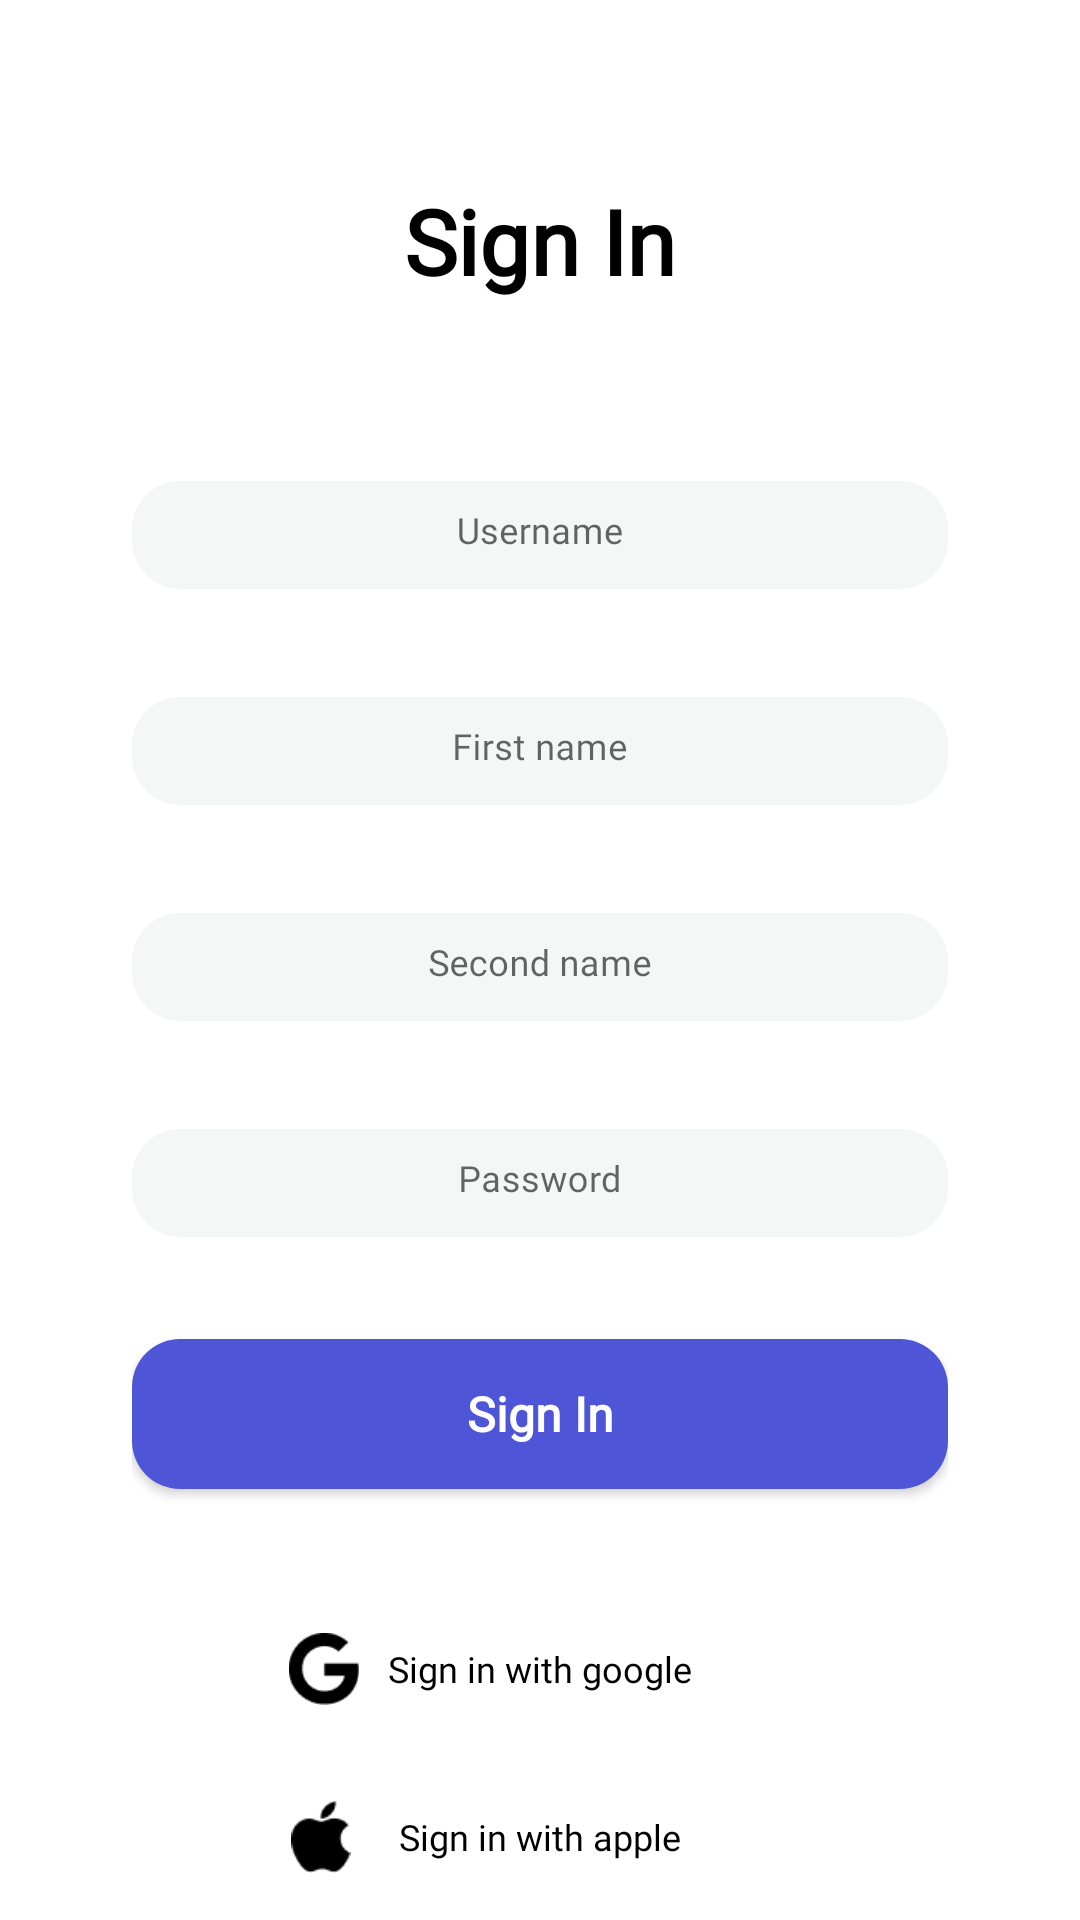

Layout XML and referenced resources for this Android screen:
<!-- AndroidManifest.xml: application theme Theme.DrugsStore -->
<!-- res/layout/fragment_registration.xml -->
<?xml version="1.0" encoding="utf-8"?>
<androidx.constraintlayout.widget.ConstraintLayout xmlns:android="http://schemas.android.com/apk/res/android"
    xmlns:app="http://schemas.android.com/apk/res-auto"
    xmlns:tools="http://schemas.android.com/tools"
    android:layout_width="match_parent"
    android:layout_height="match_parent"
    android:paddingStart="44dp"
    android:paddingTop="60dp"
    android:paddingEnd="44dp"
    tools:context=".presentation.fragments.RegistrationFragment">


    <TextView
        android:id="@+id/textViewSignin"
        android:layout_width="wrap_content"
        android:layout_height="wrap_content"
        android:layout_marginBottom="60dp"
        android:fontFamily="@font/montserrat_semibold"
        android:text="Sign In"
        android:textColor="@color/black"
        android:textFontWeight="600"
        android:textSize="30sp"
        android:textStyle="bold"
        app:layout_constraintBottom_toTopOf="@+id/first_name"
        app:layout_constraintEnd_toEndOf="parent"
        app:layout_constraintStart_toStartOf="parent"
        app:layout_constraintTop_toTopOf="parent"
        app:layout_constraintVertical_bias="0.0"
        app:layout_constraintVertical_chainStyle="packed" />


    <com.google.android.material.textfield.TextInputLayout

        android:id="@+id/first_name"
        style="@style/Widget.MaterialComponents.TextInputLayout.OutlinedBox"
        android:layout_width="0dp"
        android:layout_height="36dp"
        android:layout_marginBottom="18dp"
        android:background="@drawable/search_background"
        android:gravity="center"
        android:inputType="textPersonName"
        app:boxCornerRadiusTopStart="8dp"
        app:boxStrokeWidth="0dp"
        app:boxStrokeWidthFocused="0dp"
        app:hintTextColor="@android:color/transparent"
        app:layout_constraintBottom_toTopOf="@+id/second_name"
        app:layout_constraintEnd_toEndOf="parent"
        app:layout_constraintStart_toStartOf="parent"
        app:layout_constraintTop_toBottomOf="@id/textViewSignin"
        app:layout_constraintVertical_chainStyle="packed">

        <com.google.android.material.textfield.TextInputEditText
            android:id="@+id/et_username"
            android:layout_width="match_parent"
            android:layout_height="56dp"
            android:fontFamily="@font/montserrat_medium"
            android:gravity="center_horizontal"
            android:hint="Username"
            android:inputType="textCapWords"
            android:textColorHint="@color/light_grey_font"
            android:textSize="12sp" />
    </com.google.android.material.textfield.TextInputLayout>

    <com.google.android.material.textfield.TextInputLayout

        android:id="@+id/second_name"
        style="@style/Widget.MaterialComponents.TextInputLayout.OutlinedBox"
        android:layout_width="0dp"
        android:layout_height="36dp"
        android:layout_marginTop="18dp"
        android:layout_marginBottom="18dp"
        android:background="@drawable/search_background"
        android:gravity="center"
        android:inputType="textPersonName"
        app:boxCornerRadiusTopStart="8dp"
        app:boxStrokeWidth="0dp"
        app:boxStrokeWidthFocused="0dp"
        app:hintTextColor="@android:color/transparent"
        app:layout_constraintBottom_toTopOf="@+id/email"
        app:layout_constraintEnd_toEndOf="parent"
        app:layout_constraintStart_toStartOf="parent"
        app:layout_constraintTop_toBottomOf="@+id/first_name">

        <com.google.android.material.textfield.TextInputEditText
            android:id="@+id/et_sign_first_name"
            android:layout_width="match_parent"
            android:layout_height="56dp"
            android:fontFamily="@font/montserrat_medium"
            android:gravity="center_horizontal"
            android:hint="First name"
            android:inputType="textCapWords"
            android:textColorHint="@color/light_grey_font"
            android:textSize="12sp" />
    </com.google.android.material.textfield.TextInputLayout>

    <com.google.android.material.textfield.TextInputLayout

        android:id="@+id/email"
        style="@style/Widget.MaterialComponents.TextInputLayout.OutlinedBox"
        android:layout_width="0dp"
        android:layout_height="36dp"
        android:layout_marginTop="18dp"
        android:layout_marginBottom="18dp"
        android:background="@drawable/search_background"
        android:gravity="center"
        android:inputType="textPersonName"
        app:boxCornerRadiusTopStart="8dp"
        app:boxStrokeWidth="0dp"
        app:boxStrokeWidthFocused="0dp"
        app:hintTextColor="@android:color/transparent"
        app:layout_constraintBottom_toTopOf="@+id/password"
        app:layout_constraintEnd_toEndOf="parent"
        app:layout_constraintStart_toStartOf="parent"
        app:layout_constraintTop_toBottomOf="@+id/second_name">

        <com.google.android.material.textfield.TextInputEditText
            android:id="@+id/et_sign_second_name"
            android:layout_width="match_parent"
            android:layout_height="56dp"
            android:fontFamily="@font/montserrat_medium"
            android:gravity="center_horizontal"
            android:hint="Second name"
            android:textColorHint="@color/light_grey_font"
            android:textSize="12sp" />
    </com.google.android.material.textfield.TextInputLayout>

    <com.google.android.material.textfield.TextInputLayout

        android:id="@+id/password"
        style="@style/Widget.MaterialComponents.TextInputLayout.OutlinedBox"
        android:layout_width="0dp"
        android:layout_height="36dp"
        android:layout_marginTop="18dp"
        android:layout_marginBottom="18dp"
        android:background="@drawable/search_background"
        android:gravity="center"
        android:inputType="textPersonName"
        app:boxCornerRadiusTopStart="8dp"
        app:boxStrokeWidth="0dp"
        app:boxStrokeWidthFocused="0dp"
        app:hintTextColor="@android:color/transparent"
        app:layout_constraintBottom_toTopOf="@+id/registration_button"
        app:layout_constraintEnd_toEndOf="parent"
        app:layout_constraintStart_toStartOf="parent"
        app:layout_constraintTop_toBottomOf="@+id/email">

        <com.google.android.material.textfield.TextInputEditText
            android:id="@+id/et_sign_password"
            android:layout_width="match_parent"
            android:layout_height="56dp"
            android:fontFamily="@font/montserrat_medium"
            android:gravity="center_horizontal"
            android:hint="Password"
            android:inputType="textPassword"
            android:textColorHint="@color/light_grey_font"
            android:textSize="12sp" />
    </com.google.android.material.textfield.TextInputLayout>


    <androidx.appcompat.widget.AppCompatButton
        android:id="@+id/registration_button"
        android:layout_width="0dp"
        android:layout_height="50dp"
        android:layout_marginTop="16dp"
        android:background="@drawable/ripple_button"
        android:elevation="0dp"
        android:fontFamily="@font/montserrat_semibold"
        android:text="Sign In"
        android:textAllCaps="false"
        android:textColor="@color/white"
        android:textFontWeight="700"
        android:textSize="16sp"
        app:layout_constraintBottom_toBottomOf="parent"
        app:layout_constraintEnd_toEndOf="parent"
        app:layout_constraintStart_toStartOf="parent"
        app:layout_constraintTop_toBottomOf="@+id/password"
        app:layout_constraintVertical_bias="0.0" />

    <RelativeLayout
        android:id="@+id/relativeLayout"
        android:layout_width="match_parent"
        android:layout_height="40dp"
        android:layout_marginTop="8dp"
        android:paddingStart="40dp"
        android:paddingTop="8dp"
        android:paddingEnd="40dp"
        android:paddingBottom="8dp"
        app:layout_constraintBottom_toTopOf="@+id/relativeLayout2"
        app:layout_constraintEnd_toEndOf="parent"
        app:layout_constraintHorizontal_bias="0.5"
        app:layout_constraintStart_toStartOf="parent"
        app:layout_constraintTop_toBottomOf="@+id/login_text"
        app:layout_constraintVertical_chainStyle="packed">

        <ImageView
            android:layout_width="wrap_content"
            android:layout_height="wrap_content"
            android:layout_alignParentStart="true"
            android:src="@drawable/ic_google" />

        <TextView
            android:layout_width="match_parent"
            android:layout_height="match_parent"
            android:fontFamily="@font/montserrat_medium"
            android:gravity="center"
            android:text="Sign in with google"
            android:textColor="@color/black"
            android:textFontWeight="500"
            android:textSize="12sp" />

    </RelativeLayout>


    <RelativeLayout
        android:id="@+id/relativeLayout2"
        android:layout_width="match_parent"
        android:layout_height="40dp"
        android:layout_marginTop="16dp"
        android:paddingStart="40dp"
        android:paddingTop="8dp"
        android:paddingEnd="40dp"
        android:paddingBottom="8dp"
        app:layout_constraintBottom_toBottomOf="parent"
        app:layout_constraintEnd_toEndOf="parent"
        app:layout_constraintHorizontal_bias="0.5"
        app:layout_constraintStart_toStartOf="parent"
        app:layout_constraintTop_toBottomOf="@+id/relativeLayout">

        <ImageView
            android:layout_width="46dp"
            android:layout_height="46dp"
            android:layout_alignParentStart="true"
            android:src="@drawable/ic_apple" />

        <TextView
            android:layout_width="match_parent"
            android:layout_height="match_parent"
            android:fontFamily="@font/montserrat_medium"
            android:gravity="center"
            android:text="Sign in with apple"
            android:textColor="@color/black"
            android:textFontWeight="500"
            android:textSize="12sp" />

    </RelativeLayout>

    <TextView
        android:id="@+id/login_text"
        android:layout_width="wrap_content"
        android:layout_height="wrap_content"
        android:layout_marginTop="8dp"
        android:fontFamily="@font/montserrat_medium"
        android:textFontWeight="500"
        android:textSize="12sp"
        app:layout_constraintStart_toStartOf="@+id/registration_button"
        app:layout_constraintTop_toBottomOf="@+id/registration_button"
        tools:text="Already have an account? Log in" />

</androidx.constraintlayout.widget.ConstraintLayout>
<!-- resources referenced by this layout -->
<resources>
  <color name="black">#FF000000</color>
  <color name="light_grey_font">#808080</color>
  <color name="white">#FFFFFFFF</color>
  <!-- drawable ic_apple: png bitmap (drawable-v24, 511 bytes) -->
  <!-- drawable ic_google: png bitmap (drawable-v24, 741 bytes) -->
  <!-- drawable ripple_button (drawable) -->
  <?xml version="1.0" encoding="utf-8"?>
  <ripple xmlns:android="http://schemas.android.com/apk/res/android"
      android:color="#E3F3DA">
  
      <item>
  
          <shape android:shape="rectangle">
  
              <solid android:color="#4E55D7"/>
              <corners android:radius="16dp"/>
  
          </shape>
  
      </item>
  
  </ripple>
  <!-- drawable search_background (drawable) -->
  <?xml version="1.0" encoding="utf-8"?>
  <shape xmlns:android="http://schemas.android.com/apk/res/android">
      <solid android:color="#F5F6F6"/>
  
      <corners
  
          android:topRightRadius="16dp"
          android:topLeftRadius="16dp"
          android:bottomLeftRadius="16dp"
          android:bottomRightRadius="16dp"
  
          />
  
  </shape>
  <style name="Theme.DrugsStore" parent="Theme.MaterialComponents.DayNight.NoActionBar">
          
          <item name="colorPrimary">#4E55D7</item>
          <item name="colorPrimaryVariant">@color/purple_700</item>
          <item name="colorOnPrimary">@color/white</item>
          
          <item name="colorSecondary">#4E55D7</item>
          <item name="colorSecondaryVariant">@color/teal_700</item>
          <item name="colorOnSecondary">@color/black</item>
          
          <item name="android:statusBarColor">@color/white</item>
          <item name="android:windowLightStatusBar">true</item>
          
  
      </style>
  <color name="purple_700">#FF3700B3</color>
  <color name="teal_700">#FF018786</color>
</resources>
